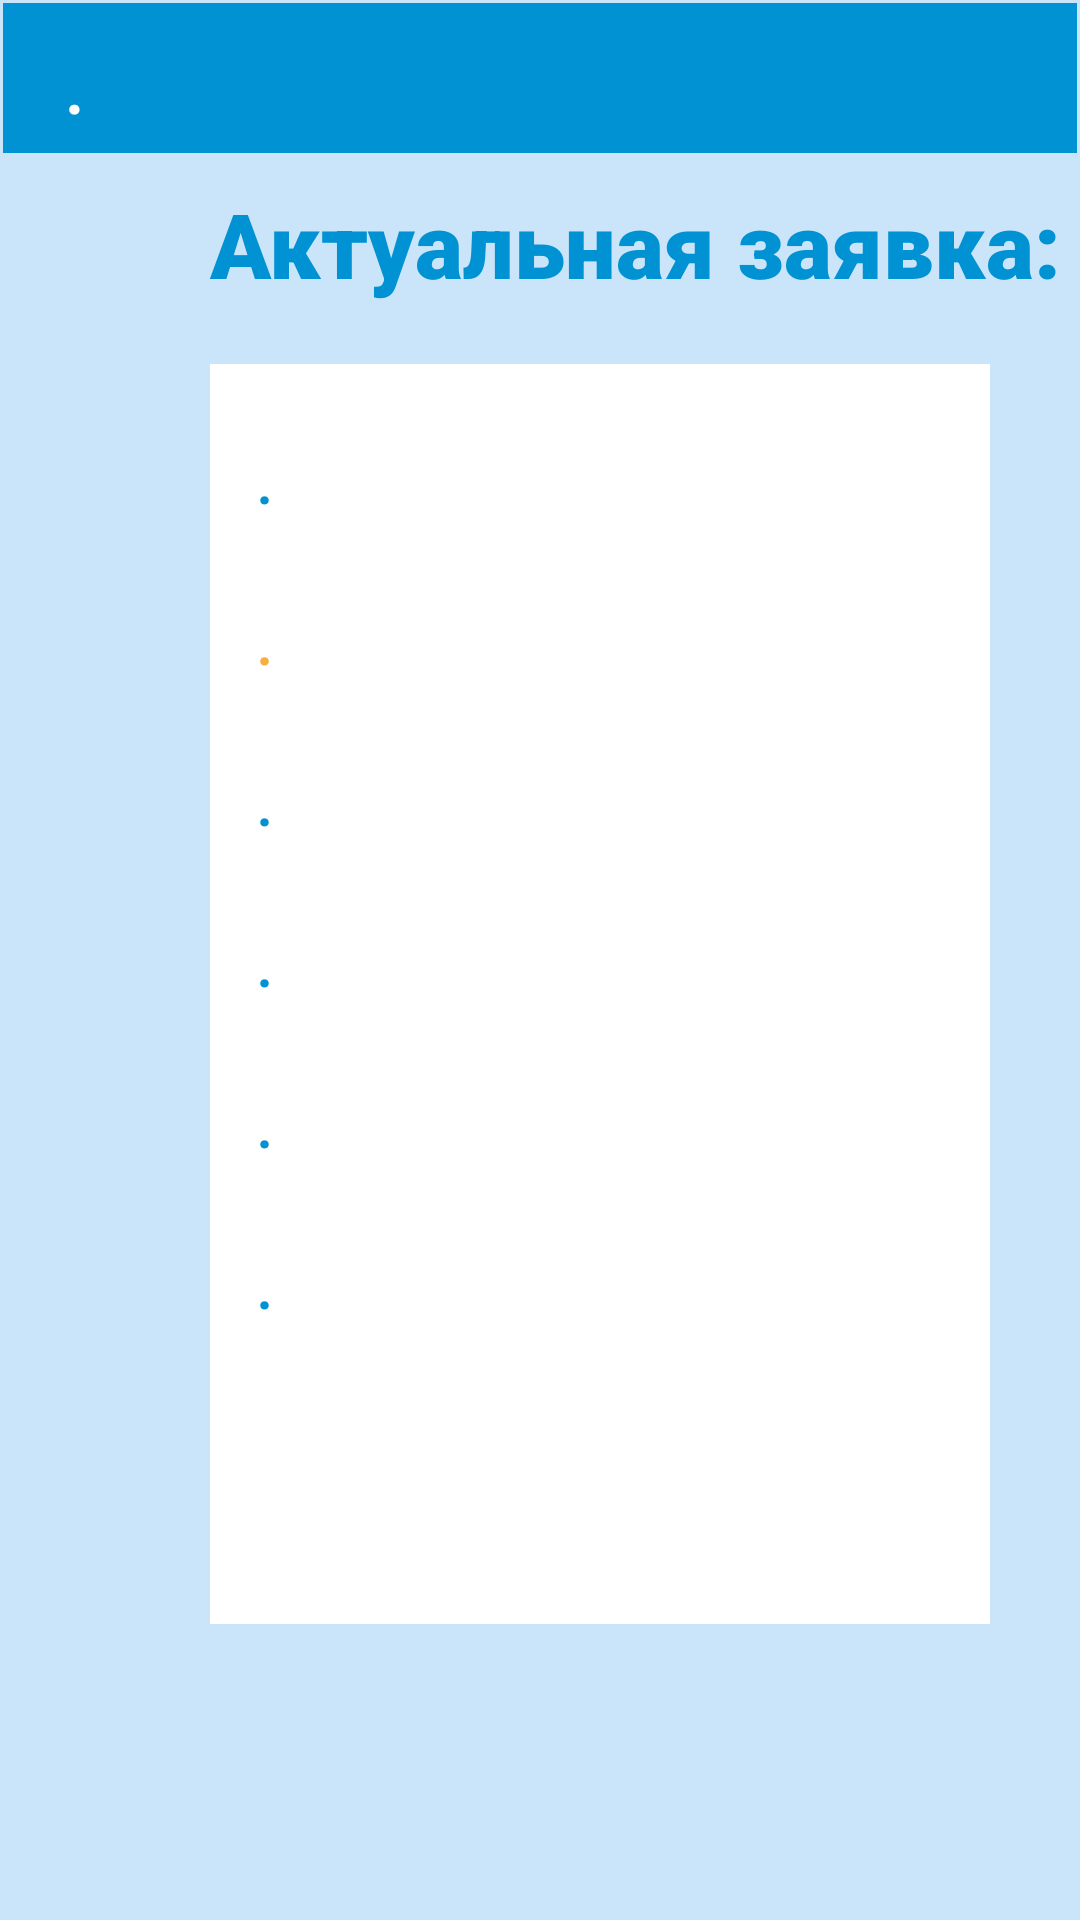

Reconstruct the res/layout file that produces this screen, plus the resources it refers to.
<!-- AndroidManifest.xml: application theme Theme.NorthStar -->
<!-- res/layout/activity_main.xml -->
<?xml version="1.0" encoding="utf-8"?>
<androidx.constraintlayout.widget.ConstraintLayout xmlns:android="http://schemas.android.com/apk/res/android"
    xmlns:app="http://schemas.android.com/apk/res-auto"
    xmlns:tools="http://schemas.android.com/tools"
    android:layout_width="match_parent"
    android:layout_height="match_parent"
    android:background="#CAE5FA"
    tools:context=".MainActivity">

    <androidx.constraintlayout.widget.ConstraintLayout
        android:id="@+id/constraintLayout2"
        android:layout_width="0dp"
        android:layout_height="50dp"
        android:layout_marginStart="1dp"
        android:layout_marginTop="1dp"
        android:layout_marginEnd="1dp"
        android:background="@color/main_color"
        app:layout_constraintEnd_toEndOf="parent"
        app:layout_constraintStart_toStartOf="parent"
        app:layout_constraintTop_toTopOf="parent">

        <TextView
            android:id="@+id/car_number_text_main_activity"
            android:layout_width="wrap_content"
            android:layout_height="wrap_content"
            android:layout_marginStart="20dp"
            android:text="@string/dot"
            android:textColor="@color/white"
            android:textSize="30sp"
            app:layout_constraintBottom_toBottomOf="parent"
            app:layout_constraintStart_toStartOf="parent"
            app:layout_constraintTop_toTopOf="parent" />

    </androidx.constraintlayout.widget.ConstraintLayout>

    <TextView
        android:id="@+id/applications_now"
        android:layout_width="wrap_content"
        android:layout_height="wrap_content"
        android:layout_marginStart="70dp"
        android:layout_marginTop="10dp"
        android:fontFamily="sans-serif-black"
        android:text="@string/applications_now_txt"
        android:textColor="@color/main_color"
        android:textSize="30sp"
        app:layout_constraintStart_toStartOf="parent"
        app:layout_constraintTop_toBottomOf="@+id/constraintLayout2" />

    <LinearLayout
        android:layout_width="0dp"
        android:layout_height="420dp"
        android:layout_marginStart="70dp"
        android:layout_marginEnd="30dp"
        android:layout_marginTop="20dp"
        android:background="@color/white"
        android:orientation="vertical"
        android:paddingStart="15sp"
        app:layout_constraintEnd_toEndOf="parent"
        app:layout_constraintStart_toStartOf="parent"
        app:layout_constraintTop_toBottomOf="@+id/applications_now"
        tools:ignore="RtlSymmetry">

        <TextView
            android:id="@+id/id"
            android:layout_width="wrap_content"
            android:layout_height="wrap_content"
            android:text="@string/dot"
            android:textColor="@color/main_color"
            android:layout_marginTop="20dp"
            android:textSize="25sp" />

        <TextView
            android:id="@+id/status"
            android:layout_width="wrap_content"
            android:layout_height="wrap_content"
            android:layout_marginTop="20dp"
            android:text="@string/dot"
            android:textColor="@color/orange"
            android:textSize="25sp" />

        <TextView
            android:id="@+id/date_of_start"
            android:layout_width="wrap_content"
            android:layout_height="wrap_content"
            android:text="@string/dot"
            android:layout_marginTop="20dp"
            android:textColor="@color/main_color"
            android:textSize="25sp" />

        <TextView
            android:id="@+id/coord_start"
            android:layout_width="wrap_content"
            android:layout_height="wrap_content"
            android:text="@string/dot"
            android:layout_marginTop="20dp"
            android:textColor="@color/main_color"
            android:textSize="25sp" />

        <TextView
            android:id="@+id/coord_end"
            android:layout_width="wrap_content"
            android:layout_height="wrap_content"
            android:text="@string/dot"
            android:layout_marginTop="20dp"
            android:textColor="@color/main_color"
            android:textSize="25sp" />

        <TextView
            android:id="@+id/weight"
            android:layout_width="wrap_content"
            android:layout_height="wrap_content"
            android:text="@string/dot"
            android:layout_marginTop="20dp"
            android:textColor="@color/main_color"
            android:textSize="25sp" />
    </LinearLayout>

</androidx.constraintlayout.widget.ConstraintLayout>
<!-- resources referenced by this layout -->
<resources>
  <color name="main_color">#FF0192D3</color>
  <color name="orange">#FFF8AD3F</color>
  <color name="white">#FFFFFFFF</color>
  <string name="applications_now_txt">Актуальная заявка: </string>
  <string name="dot">.</string>
  <style name="Theme.NorthStar" parent="Base.Theme.NorthStar" />
  <style name="Base.Theme.NorthStar" parent="Theme.Material3.DayNight.NoActionBar">
          <item name="colorPrimary">@color/main_color</item>
      </style>
</resources>
